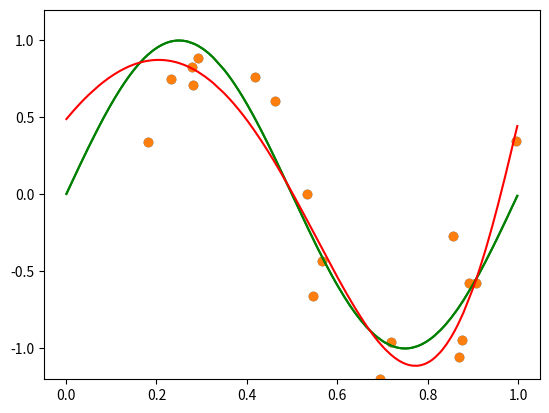

Generate this figure with matplotlib: (Note: this script raises an exception after producing the figure.)
# Standard imports for numerical programming.
import numpy as np
import matplotlib.pyplot as plt

# The true function -- that is, what we want to estimate from data.
def true_fn(x):
    return np.sin(2*np.pi*x)

# The observation process: true + Gaussian Noise.
def observed_fn(x, beta=1.0):
    return true_fn(x) + np.random.normal(0, np.sqrt(1/beta), size=x.shape)

# How we actually observe a function: uniformly generate N random
# xs in rng, apply the passed function to the xs.
def sample_from_fn(fn, N, rng=[0.0, 1.0]):
    xs = np.sort(np.random.random(size=(N,)) * (rng[1]-rng[0]) + rng[0])
    return (xs, fn(xs))

# Sample 300 points from the true function and plot them (in green).
(true_xs, true_fxs) = sample_from_fn(true_fn, 300)
plt.plot(true_xs, true_fxs, 'g')

# Now sample 20 points from the observed function and plot
# the samples (in blue).
(observed_xs, observed_fxs) = sample_from_fn(lambda x: observed_fn(x, beta=20), 20)
plt.scatter(observed_xs, observed_fxs)

# This function evaluates the linear model with polynomial basis
# and parameters w on inputs xs.
def polynomial_model(xs, w):
    Phi = np.vstack([[x**i for i in range(len(w))] for x in xs])
    return np.squeeze(w[None, :] @ Phi.T)

# This the direct estimate of w using the Moore-Penrose psuedo-inverse.
# The order argument determines the order of the polynomial basis
# embedding, and lam is the regularization coefficient.
def regularized_least_squares(xs, ys, order, lam):
    Phi = np.vstack([[x**i for i in range(order+1)] for x in xs])
    w = np.linalg.inv(lam * np.eye(order+1) + Phi.T @ Phi) @ Phi.T @ ys
    return w

# Estimate optimal model parameters.
w_star = regularized_least_squares(observed_xs, observed_fxs, 10, 0.002)

# Plot true function and observed samples.
plt.scatter(observed_xs, observed_fxs)
plt.plot(true_xs, true_fxs, 'g')

# And plot our polynomial estimate.
plt.plot(true_xs, polynomial_model(true_xs, w_star), 'r')
plt.ylim([-1.2, 1.2])

from ipywidgets import interact, interactive, fixed, interact_manual
import ipywidgets as widgets

# An interactive function that is called whenever the order or lambda
# (actually parameterized as log-lambda) changes.
@widgets.interact(order=(1, 100, 1), loglam=(-100.0, 0.0, 1.0))
def plotter(order, loglam):
    plt.figure(figsize=(13, 8))
    w_star = regularized_least_squares(observed_xs, observed_fxs, order, np.exp(loglam))
    plt.scatter(observed_xs, observed_fxs)
    plt.plot(true_xs, true_fxs, 'g')
    plt.plot(true_xs, polynomial_model(true_xs, w_star), 'r')
    plt.ylim([-1.2, 1.2])


